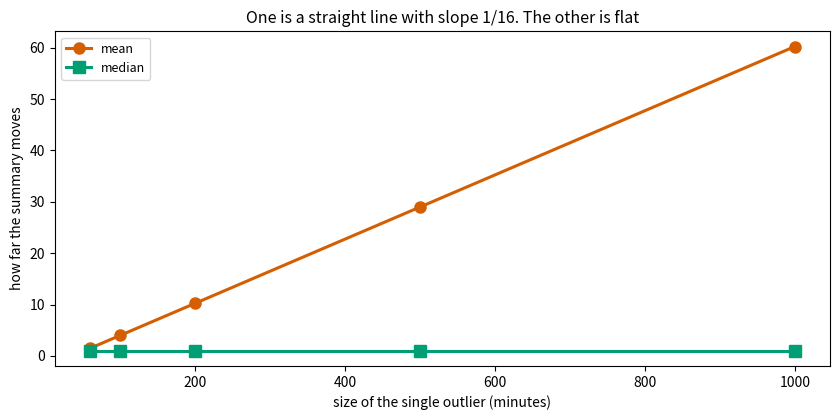
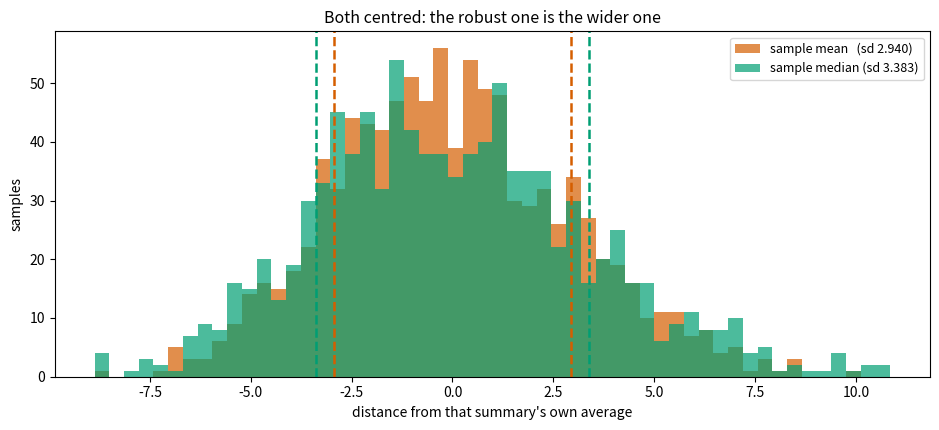

These charts were generated, in order, by the following Python code:
import matplotlib.pyplot as plt
import numpy as np
import pandas as pd

# TINY, SYNTHETIC: the chapter's fifteen delivery times
minutes = np.array([22, 25, 27, 28, 30, 31, 33, 34, 36, 38, 41, 44, 47, 52, 58])
candidates = np.linspace(15, 70, 2201)


def pinball(constant, values, q):
    difference = values - constant
    return float(np.mean(np.maximum(q * difference, (q - 1) * difference)))


BASELINE_MAE = float(np.abs(minutes - np.median(minutes)).mean())
BASELINE_MSE = float(((minutes - minutes.mean()) ** 2).mean())
print("baseline: MAE %.4f (at the median %.1f), MSE %.4f (at the mean %.2f)"
      % (BASELINE_MAE, np.median(minutes), BASELINE_MSE, minutes.mean()))

small = np.array([4, 7, 9, 10, 20], dtype=float)
print("E4/E5  numbers %s   mean %.1f   median %.1f" % (small.astype(int), small.mean(), np.median(small)))
for label, constant in [("mean", small.mean()), ("median", np.median(small))]:
    print("   as a constant, %-6s = %4.1f  ->  MAE %.2f   MSE %.2f"
          % (label, constant, np.abs(small - constant).mean(), ((small - constant) ** 2).mean()))
print()
for side, below, above in [("just below 9", 2, 3), ("just above 9", 3, 2)]:
    print("E6  %-13s slope = (%d - %d) / 5 = %+.2f" % (side, below, above, (below - above) / 5))
print()
print("E7  q = 4 / (1 + 4) = %.2f  ->  bake the %dth percentile of demand" % (4 / 5, 80))

def best_constant(values, loss, low=None, high=None, points=4001):
    low = values.min() - 1 if low is None else low
    high = values.max() + 1 if high is None else high
    grid = np.linspace(low, high, points)
    losses = np.array([loss(values, c) for c in grid])
    return float(grid[losses.argmin()])


absolute = lambda y, c: np.abs(y - c).mean()
squared = lambda y, c: ((y - c) ** 2).mean()

print("on the fifteen deliveries:")
print("   absolute -> %.3f   (median %.1f)" % (best_constant(minutes, absolute), np.median(minutes)))
print("   squared  -> %.3f   (mean %.4f)" % (best_constant(minutes, squared), minutes.mean()))

skewed = np.random.default_rng(0).lognormal(3.4, 0.35, 200)
print()
print("on 200 draws from a right-skewed distribution:")
print("   absolute -> %.3f   (median %.3f)" % (best_constant(skewed, absolute), np.median(skewed)))
print("   squared  -> %.3f   (mean %.3f)" % (best_constant(skewed, squared), skewed.mean()))

rows = []
for outlier in [60, 100, 200, 500, 1000]:
    extended = np.append(minutes, outlier)
    rows.append({"outlier": outlier,
                 "mean moves by": round(extended.mean() - minutes.mean(), 3),
                 "median moves by": round(float(np.median(extended) - np.median(minutes)), 3)})
movement = pd.DataFrame(rows)
print(movement.to_string(index=False))

fig, ax = plt.subplots(figsize=(8.5, 4.3))
ax.plot(movement.outlier, movement["mean moves by"], "o-", color="#D55E00", linewidth=2.2,
        markersize=8, label="mean")
ax.plot(movement.outlier, movement["median moves by"], "s-", color="#009E73", linewidth=2.2,
        markersize=8, label="median")
ax.set_xlabel("size of the single outlier (minutes)")
ax.set_ylabel("how far the summary moves")
ax.set_title("One is a straight line with slope 1/16. The other is flat", fontsize=11.5)
ax.legend(fontsize=9)
plt.tight_layout()
plt.show()

cubed = best_constant(minutes, lambda y, c: np.mean(np.abs(y - c) ** 3), 15, 70, 5501)
print("best constant under |error|^1  (absolute): %.2f   <- the median" % np.median(minutes))
print("best constant under |error|^2  (squared) : %.2f   <- the mean" % minutes.mean())
print("best constant under |error|^3            : %.2f" % cubed)
print()
print("each step of the exponent pulls the answer further into the right tail")

def skill(baseline_error, model_error):
    return (baseline_error - model_error) / baseline_error


rows = []
for constant in [30, 34, 40]:
    mae = float(np.abs(minutes - constant).mean())
    mse = float(((minutes - constant) ** 2).mean())
    rows.append({"constant": constant,
                 "MAE": round(mae, 3), "skill vs 8.00": "%+.2f%%" % (100 * skill(BASELINE_MAE, mae)),
                 "MSE": round(mse, 3), "skill vs 99.17": "%+.2f%%" % (100 * skill(BASELINE_MSE, mse))})
print(pd.DataFrame(rows).to_string(index=False))

sampler = np.random.default_rng(0)
samples = sampler.lognormal(3.4, 0.35, size=(1000, 15))
sample_means = samples.mean(axis=1)
sample_medians = np.median(samples, axis=1)

print("1,000 samples of 15 values each, from a right-skewed distribution:")
print("   sample means  : sd %.4f" % sample_means.std())
print("   sample medians: sd %.4f" % sample_medians.std())
print("   the median is %.2f times as variable" % (sample_medians.std() / sample_means.std()))

# centre each on its own average, so the picture compares spread and nothing else
centred_means = sample_means - sample_means.mean()
centred_medians = sample_medians - sample_medians.mean()

fig, ax = plt.subplots(figsize=(9.5, 4.4))
edges = np.linspace(min(centred_means.min(), centred_medians.min()),
                    max(centred_means.max(), centred_medians.max()), 55)
ax.hist(centred_means, bins=edges, alpha=0.7, color="#D55E00",
        label="sample mean   (sd %.3f)" % sample_means.std())
ax.hist(centred_medians, bins=edges, alpha=0.7, color="#009E73",
        label="sample median (sd %.3f)" % sample_medians.std())
for spread, colour in [(sample_means.std(), "#D55E00"), (sample_medians.std(), "#009E73")]:
    ax.axvline(spread, color=colour, linestyle="--", linewidth=1.8)
    ax.axvline(-spread, color=colour, linestyle="--", linewidth=1.8)
ax.set_xlabel("distance from that summary's own average")
ax.set_ylabel("samples")
ax.set_title("Both centred: the robust one is the wider one", fontsize=11.5)
ax.legend(fontsize=9)
plt.tight_layout()
plt.show()

rows = []
for n in range(5, 41):
    sample = np.sort(np.random.default_rng(n).lognormal(3.4, 0.4, n))
    grid = np.linspace(sample.min() - 1, sample.max() + 1, 8001)
    for q in [0.1, 0.3, 0.5, 0.7, 0.9]:
        losses = np.array([pinball(c, sample, q) for c in grid])
        rule_value = sample[int(np.ceil(q * n)) - 1]
        rows.append({
            "n": n, "q": q,
            # is the rule's value the SAME POINT the search found?
            "same point": bool(abs(grid[losses.argmin()] - rule_value) < 0.02),
            # and, the question that actually matters, is it optimal?
            "optimal": bool(pinball(rule_value, sample, q) <= losses.min() + 1e-9),
            "q x n is an integer": bool(abs(q * n - round(q * n)) < 1e-9)})

check = pd.DataFrame(rows)
print("cases tried: %d" % len(check))
print("  the rule's value is OPTIMAL in            : %d  (%.1f%%)"
      % (check.optimal.sum(), 100 * check.optimal.mean()))
print("  it is the same point the search found in  : %d  (%.1f%%)"
      % (check["same point"].sum(), 100 * check["same point"].mean()))
print()
disagreements = check[~check["same point"]]
print("the %d disagreements, and whether q x n was an integer in each:" % len(disagreements))
print(disagreements["q x n is an integer"].value_counts().to_string())
